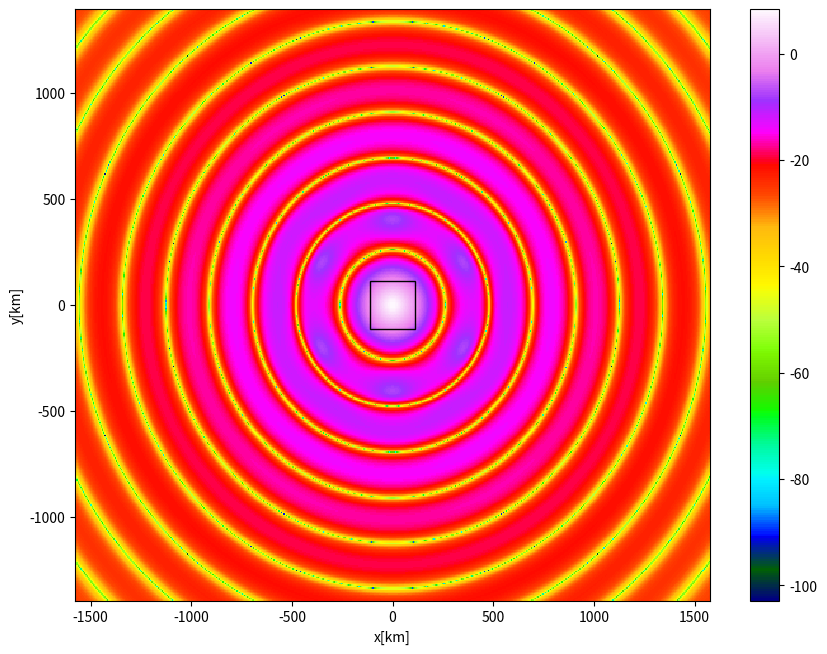
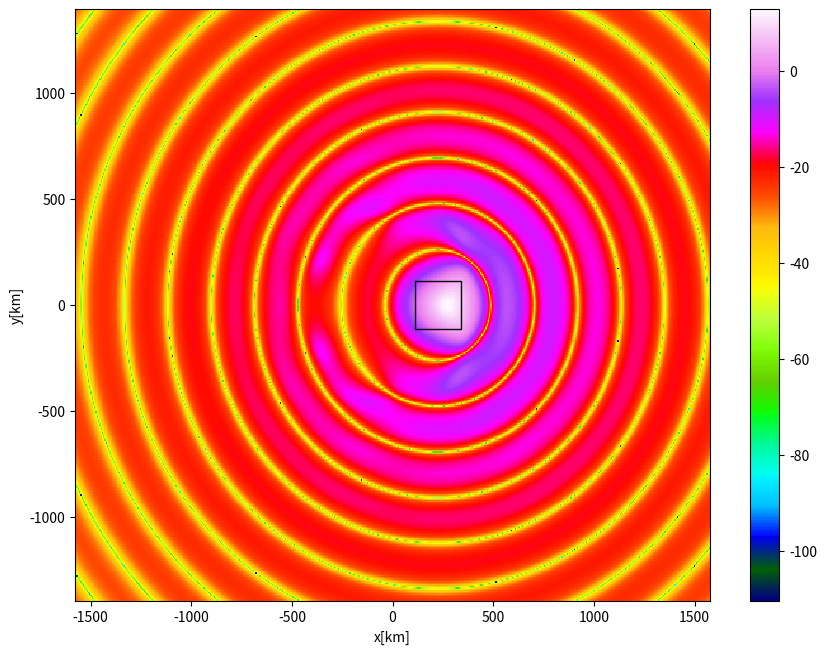
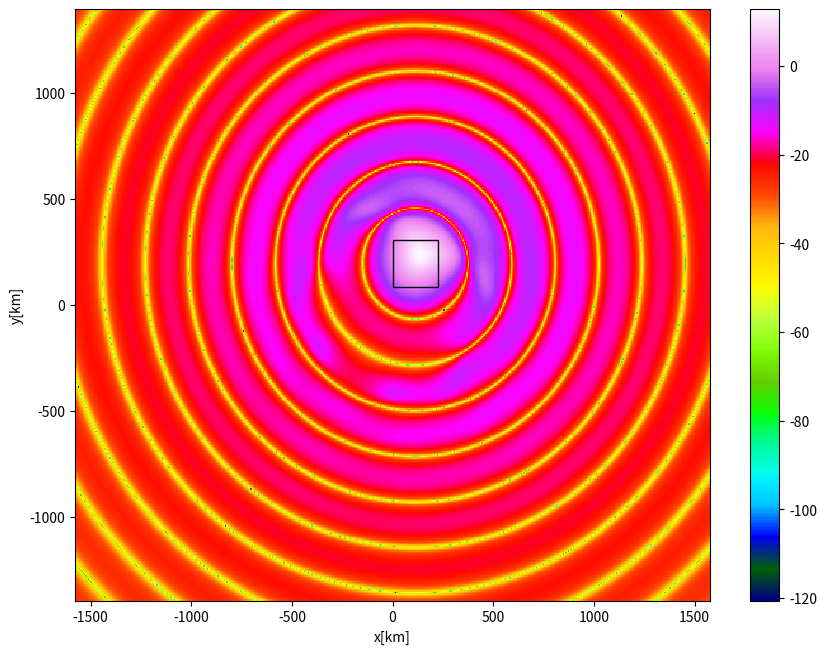
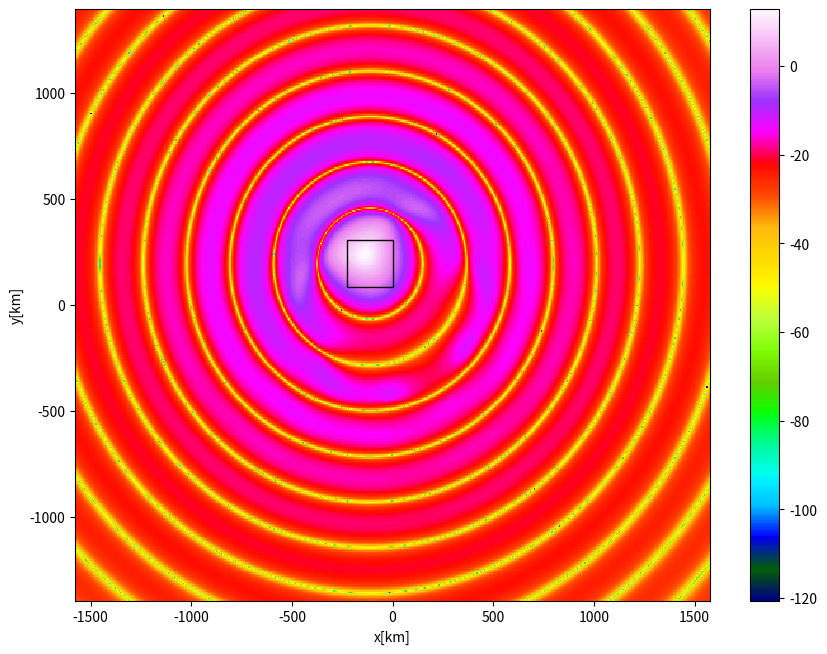
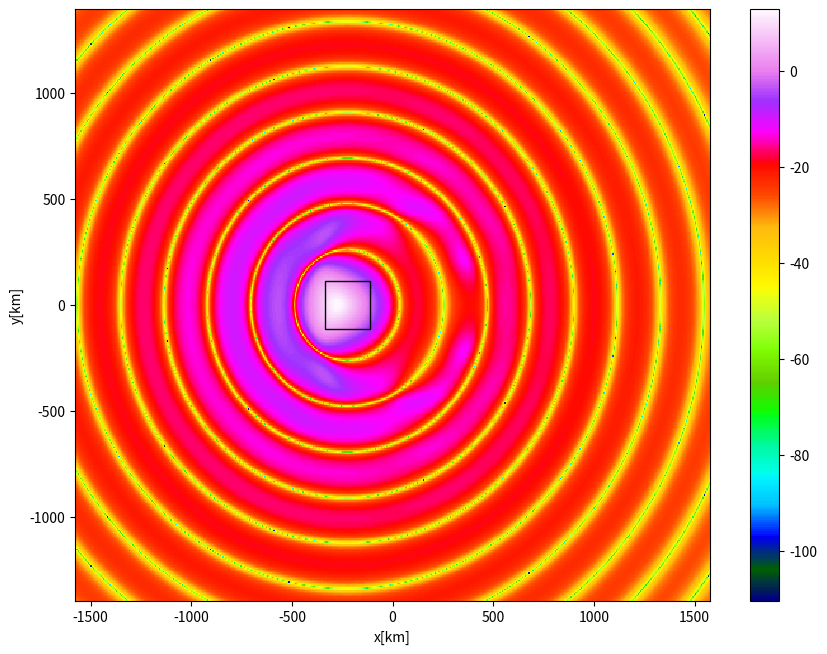
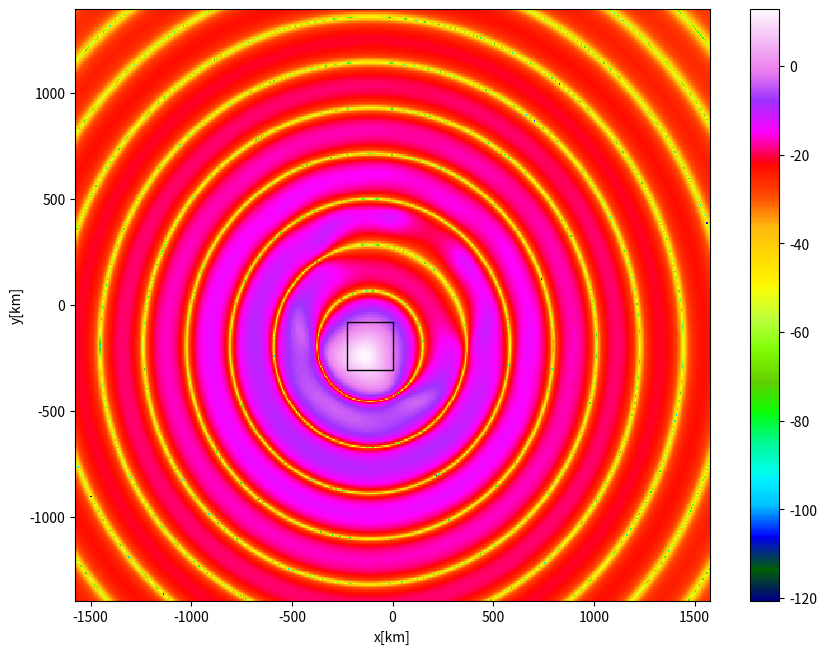
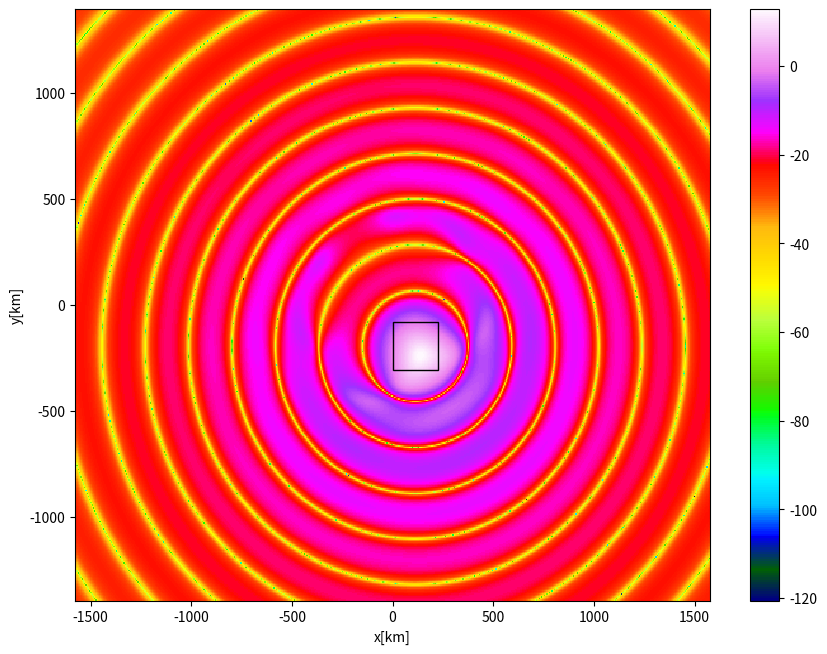

Write the Python code that produced these figures, in order.
import os
import math
import itertools
import numpy as np
import scipy.special
from matplotlib import cm
from matplotlib import pyplot as plt
from mpl_toolkits.mplot3d import axes3d


c = 299792458 # 光速[m/s]
Ds = 35786 # 静止衛星軌道までの距離[km]
R = 20 # 衛星の半径[m]
figfile = "figure"

btm = (-1573, -1393)
top = (1573, 1393)
spc = (500, 400)
baseX = np.linspace(btm[0], top[0], spc[0]) # 東西方向にspc[0]のポイント数だけサンプルする．
baseY = np.linspace(btm[1], top[1], spc[1]) # 南北方向にspc[1]のポイント数だけサンプルする．
freqList = list() # 周波数の値を入れるリスト
freqField = dict()# 角周波数ごとにビームを入れる辞書



def genBeam(freq,p):
    lmd = float(c) / freq # 波長lambda, 波長=光速/周波数であるから．
    x = np.linspace(btm[0] - p[0], top[0] - p[0], spc[0]) # 位置pにspc[0]のポイント数だけサンプルする．
    y = np.linspace(btm[1] - p[1], top[1] - p[1], spc[1]) # 位置pにspc[1]のポイント数だけサンプルする．
    X,Y = np.meshgrid(x, y) # np.meshgrid()は，一次元配列2個を使って，座標をメッシュ状に展開する．
    t = np.arctan2(np.sqrt(Y ** 2 + X ** 2), Ds) # 詳しくは中平先生の論文を参照．ビームのゲインを求めるために地上でのxy座標系から曲座標系に変換．
    s = (np.pi * R) / lmd * np.sin(t)
    return (2*scipy.special.jv(1, s) / s) ** 2 *1.5289*10**(-12)


def findex(freq):
    return freqList.index(freq)

def num(freq):
    return len(freqField[findex(freq)])

def addFreq(freq):
    if freq in freqList:
        print("{}[Hz] is exist".format(freq))
        return findex(freq)
    freqList.append(freq)
    return len(freqList) - 1


def dB(b):
    return 10 * np.log10(b)


def addBeam(freq, p):
    index = findex(freq)
    if freqField.get(index) is None:
        freqField[index] = list()
    gb = genBeam(freq, p)
    freqField[index].append((gb, p))
    return gb


def calcCI(freq,no):
    index = findex(freq)
    C = freqField[index][no][0] # CI比を知りたいビームのゲインを取得．
    I = np.zeros_like(C)
    for i in range(len(freqField[index])):
        if i != no:
            I += freqField[index][i][0]# CI比を知りたいビーム以外のビームをノイズとして加算しまくる．
    return dB(C/ (I+0.523783*10**(-13)))


def calcCIMean(ci, freq, no, r, plot = False):
    index = findex(freq)
    p = freqField[index][no][1]
    xmin, xmax = 0, 0
    for x in baseX:
        if x < p[0] - r:
            xmin += 1
        if x < p[0] + r:
            xmax += 1
    ymin, ymax = 0, 0
    for y in baseY:
        if y < p[1] - r:
            ymin += 1
        if y < p[1] + r:
            ymax += 1
            
    section = ci[int(ymin):int(ymax), int(xmin):int(xmax)]
    if plot:
        BX, BY = np.meshgrid(baseX,baseY)
        fig = plt.figure(figsize = (10.24, 7.68))
        ax = fig.add_subplot(111)
        plt.pcolormesh(BX, BY, ci, cmap="gist_ncar")
        pp = plt.colorbar(orientation='vertical')
        x1, x2 = p[0] - r, p[0] + r
        y1, y2 = p[1] - r, p[1] + r
        poly = plt.Polygon(((x1, y1), (x1, y2), (x2, y2), (x2, y1)), fill=False)
        ax.add_patch(poly)
        plt.xlabel("x[km]")
        plt.ylabel("y[km]")
        #plt.savefig(os.path.join(figfile, "main2.png"))
    
    return section.mean()



f1 = 2.5 * 10 ** 9
r = 112.5 # -3[dB] radius

addFreq(f1)

addBeam(f1, (0,0))
for deg in range(0, 360, 60):
    dx = r * math.cos(math.radians(deg))
    dy = r * math.sin(math.radians(deg))
    
    #if deg % 120 == 0:
    #    addBeam(f1, (dx * 2, dy * 2))
    if deg % 60 == 0:
        addBeam(f1, (dx * 2, dy * 2))
        

for i in range(num(f1)):
     ci = calcCIMean(calcCI(f1, i), f1, i, r, plot = True)
     print(i+1,"の平均C/(N+I)：", ci)